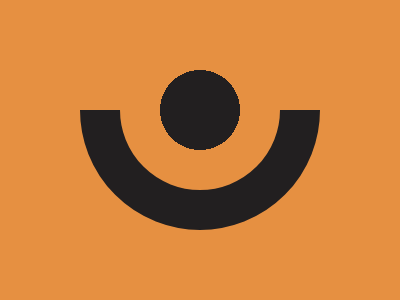

Reproduce this picture with HTML and CSS.

<!-- 
  - Link: https://cssbattle.dev/play/6hmKxYtyQQErMLuSVqHd
  - Attempt: #2
    • Score: 632.00 (100.0% match)
    • Characters: 265 characters
-->


<style>
  * {
    background: radial-gradient(1q, #221F20 0 5ch, #E69041) 0-5ch;
  }
  *>* {
    background: 0;
    border: 43q solid #221F20;
    border-radius: 50%;
    margin: -10 80;
    width: 160;
    height: 160;
    clip-path: inset(15ch+0+0);
  } 
</style>